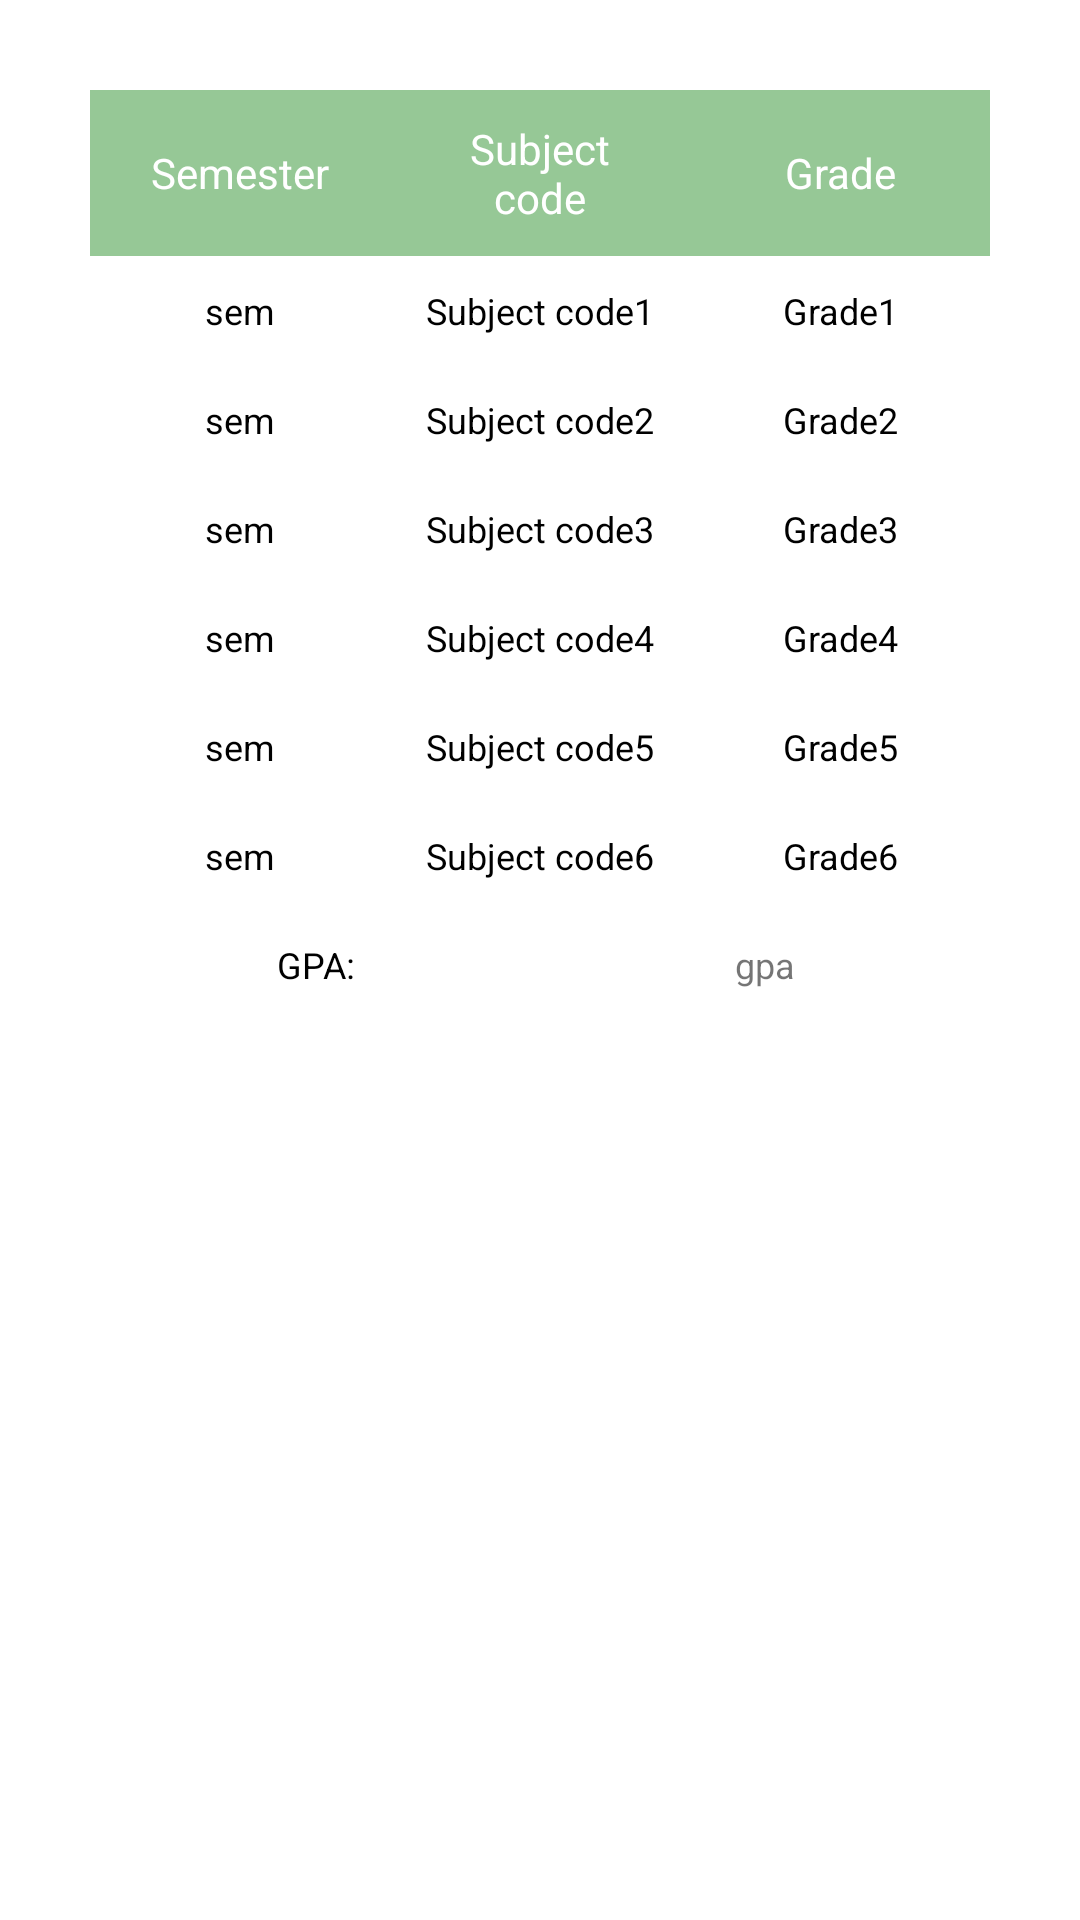

Layout XML and referenced resources for this Android screen:
<!-- AndroidManifest.xml: application theme Theme.CollegeApp -->
<!-- res/layout/activity_view_mark.xml -->
<RelativeLayout xmlns:android="http://schemas.android.com/apk/res/android"
    xmlns:tools="http://schemas.android.com/tools"
    android:background="@color/white"
    android:layout_width="match_parent"
    android:layout_height="match_parent">

    <TableLayout
        android:id="@+id/tableLayout"
        android:layout_width="match_parent"
        android:layout_height="wrap_content"
        android:background="@color/white"
        android:layout_margin="30dp"
        tools:ignore="UselessParent">



        <TableRow
            android:background="@color/colorgreen">
            <TextView
            android:id="@+id/title1"
            android:layout_width="0dp"
            android:layout_height="wrap_content"
            android:layout_gravity="center"
            android:layout_weight="2"
            android:padding="10sp"
            android:text="Semester"
            android:textAlignment="center"
            android:textColor="@color/white"
            android:textSize="14sp" />

            <TextView
                android:id="@+id/title2"
                android:layout_width="0dp"
                android:layout_height="wrap_content"
                android:layout_gravity="center"
                android:layout_weight="2"
                android:padding="10sp"
                android:text="@string/col1"
                android:textAlignment="center"
                android:textColor="@color/white"
                android:textSize="14sp" />

            <TextView
                android:id="@+id/title3"
                android:layout_width="0dp"
                android:layout_height="wrap_content"
                android:text="@string/col2"
                android:textAlignment="center"
                android:textColor="@color/white"
                android:padding="10sp"
                android:textSize="14sp"
                android:layout_weight="2"
                android:layout_gravity="center"/>

        </TableRow>

        <TableRow>
            <TextView
                android:id="@+id/sem1"
                android:layout_width="0dp"
                android:layout_height="wrap_content"
                android:textColor="@color/black"
                android:text="sem"
                android:textAlignment="center"
                android:padding="10sp"
                android:textSize="12sp"
                android:layout_weight="2"
                android:layout_gravity="center"/>
            <TextView
                android:id="@+id/sub1"
                android:layout_width="0dp"
                android:layout_height="wrap_content"
                android:textColor="@color/black"
                android:text="@string/code1"
                android:textAlignment="center"
                android:padding="10sp"
                android:textSize="12sp"
                android:layout_weight="2"
                android:layout_gravity="center"/>
            <TextView
                android:id="@+id/grade1"
                android:layout_width="0dp"
                android:layout_height="wrap_content"
                android:textColor="@color/black"
                android:text="@string/mark1"
                android:textAlignment="center"
                android:padding="10sp"
                android:textSize="12sp"
                android:layout_weight="2"
                android:layout_gravity="center"/>
        </TableRow>

        <TableRow>
            <TextView
                android:id="@+id/sem2"
                android:layout_width="0dp"
                android:textColor="@color/black"
                android:layout_height="wrap_content"
                android:text="sem"
                android:textAlignment="center"
                android:padding="10sp"
                android:textSize="12sp"
                android:layout_weight="2"
                android:layout_gravity="center"/>
            <TextView
                android:id="@+id/sub2"
                android:layout_width="0dp"
                android:textColor="@color/black"
                android:layout_height="wrap_content"
                android:text="@string/code2"
                android:textAlignment="center"
                android:padding="10sp"
                android:textSize="12sp"
                android:layout_weight="2"
                android:layout_gravity="center"/>
            <TextView
                android:id="@+id/grade2"
                android:layout_width="0dp"
                android:textColor="@color/black"
                android:layout_height="wrap_content"
                android:textAlignment="center"
                android:text="@string/mark2"
                android:padding="10sp"
                android:textSize="12sp"
                android:layout_weight="2"
                android:layout_gravity="center"/>

        </TableRow>
        <TableRow>
            <TextView
                android:id="@+id/sem3"
                android:layout_width="0dp"
                android:layout_height="wrap_content"
                android:textColor="@color/black"
                android:text="sem"
                android:textAlignment="center"
                android:padding="10sp"
                android:textSize="12sp"
                android:layout_weight="2"
                android:layout_gravity="center"/>
            <TextView
                android:id="@+id/sub3"
                android:layout_width="0dp"
                android:layout_height="wrap_content"
                android:textColor="@color/black"
                android:text="@string/code3"
                android:textAlignment="center"
                android:padding="10sp"
                android:textSize="12sp"
                android:layout_weight="2"
                android:layout_gravity="center"/>
            <TextView
                android:id="@+id/grade3"
                android:layout_width="0dp"
                android:layout_height="wrap_content"
                android:textColor="@color/black"
                android:text="@string/mark3"
                android:textAlignment="center"
                android:padding="10sp"
                android:textSize="12sp"
                android:layout_weight="2"
                android:layout_gravity="center"/>


        </TableRow>
        <TableRow>
            <TextView
                android:id="@+id/sem4"
                android:layout_width="0dp"
                android:layout_height="wrap_content"
                android:textColor="@color/black"
                android:text="sem"
                android:textAlignment="center"
                android:padding="10sp"
                android:textSize="12sp"
                android:layout_weight="2"
                android:layout_gravity="center"/>
            <TextView
                android:id="@+id/sub4"
                android:layout_width="0dp"
                android:layout_height="wrap_content"
                android:textColor="@color/black"
                android:text="@string/code4"
                android:textAlignment="center"
                android:padding="10sp"
                android:textSize="12sp"
                android:layout_weight="2"
                android:layout_gravity="center"/>
            <TextView
                android:id="@+id/grade4"
                android:layout_width="0dp"
                android:layout_height="wrap_content"
                android:textColor="@color/black"
                android:text="@string/mark4"
                android:textAlignment="center"
                android:padding="10sp"
                android:textSize="12sp"
                android:layout_weight="2"
                android:layout_gravity="center"/>
        </TableRow>
        <TableRow>
            <TextView
                android:id="@+id/sem5"
                android:layout_width="0dp"
                android:layout_height="wrap_content"
                android:textColor="@color/black"
                android:text="sem"
                android:textAlignment="center"
                android:padding="10sp"
                android:textSize="12sp"
                android:layout_weight="2"
                android:layout_gravity="center"/>
            <TextView
                android:id="@+id/sub5"
                android:layout_width="0dp"
                android:textColor="@color/black"
                android:layout_height="wrap_content"
                android:text="@string/code5"
                android:textAlignment="center"
                android:padding="10sp"
                android:textSize="12sp"
                android:layout_weight="2"
                android:layout_gravity="center"/>
            <TextView
                android:id="@+id/grade5"
                android:layout_width="0dp"
                android:layout_height="wrap_content"
                android:textColor="@color/black"
                android:text="@string/mark5"
                android:textAlignment="center"
                android:padding="10sp"
                android:textSize="12sp"
                android:layout_weight="2"
                android:layout_gravity="center"/>

        </TableRow>
        <TableRow>
            <TextView
                android:id="@+id/sem6"
                android:layout_width="0dp"
                android:layout_height="wrap_content"
                android:textColor="@color/black"
                android:text="sem"
                android:textAlignment="center"
                android:padding="10sp"
                android:textSize="12sp"
                android:layout_weight="2"
                android:layout_gravity="center"/>
            <TextView
                android:id="@+id/sub6"
                android:layout_width="0dp"
                android:layout_height="wrap_content"
                android:textColor="@color/black"
                android:text="@string/code6"
                android:textAlignment="center"
                android:padding="10sp"
                android:textSize="12sp"
                android:layout_weight="2"
                android:layout_gravity="center"/>
            <TextView
                android:id="@+id/grade6"
                android:layout_width="0dp"
                android:layout_height="wrap_content"
                android:textColor="@color/black"
                android:text="@string/mark6"
                android:textAlignment="center"
                android:padding="10sp"
                android:textSize="12sp"
                android:layout_weight="2"
                android:layout_gravity="center"/>
        </TableRow>
        <TableRow>
            <TextView
                android:layout_width="0dp"
                android:layout_height="wrap_content"
                android:text="@string/GPA"
                android:textAlignment="center"
                android:textColor="@color/black"
                android:padding="10sp"
                android:textSize="12sp"
                android:layout_weight="2"
                android:layout_gravity="center_horizontal"/>

            <TextView
                android:id="@+id/gpa"
                android:layout_width="0dp"
                android:layout_height="wrap_content"
                android:layout_gravity="center_horizontal"
                android:layout_weight="2"
                android:padding="10sp"
                android:text="@string/gpa"
                android:textAlignment="center"
                android:textSize="12sp" />
        </TableRow>

    </TableLayout>



</RelativeLayout>
<!-- resources referenced by this layout -->
<resources>
  <color name="black">#FF000000</color>
  <color name="colorgreen">#96c896</color>
  <color name="white">#FFFFFFFF</color>
  <string name="GPA">GPA:</string>
  <string name="code1">Subject code1</string>
  <string name="code2">Subject code2</string>
  <string name="code3">Subject code3</string>
  <string name="code4">Subject code4</string>
  <string name="code5">Subject code5</string>
  <string name="code6">Subject code6</string>
  <string name="col1">Subject code</string>
  <string name="col2">Grade</string>
  <string name="gpa">gpa</string>
  <string name="mark1">Grade1</string>
  <string name="mark2">Grade2</string>
  <string name="mark3">Grade3</string>
  <string name="mark4">Grade4</string>
  <string name="mark5">Grade5</string>
  <string name="mark6">Grade6</string>
  <style name="Theme.CollegeApp" parent="Theme.MaterialComponents.DayNight.DarkActionBar">
          
          <item name="colorPrimary">#042652</item>
          <item name="colorPrimaryVariant">#042652</item>
          <item name="colorOnPrimary">@color/white</item>
          
          <item name="colorSecondary">@color/teal_200</item>
          <item name="colorSecondaryVariant">@color/teal_700</item>
          <item name="colorOnSecondary">@color/black</item>
          
          <item name="android:statusBarColor" tools:targetApi="l">?attr/colorPrimaryVariant</item>
          
      </style>
  <color name="teal_200">#FF03DAC5</color>
  <color name="teal_700">#FF018786</color>
</resources>
